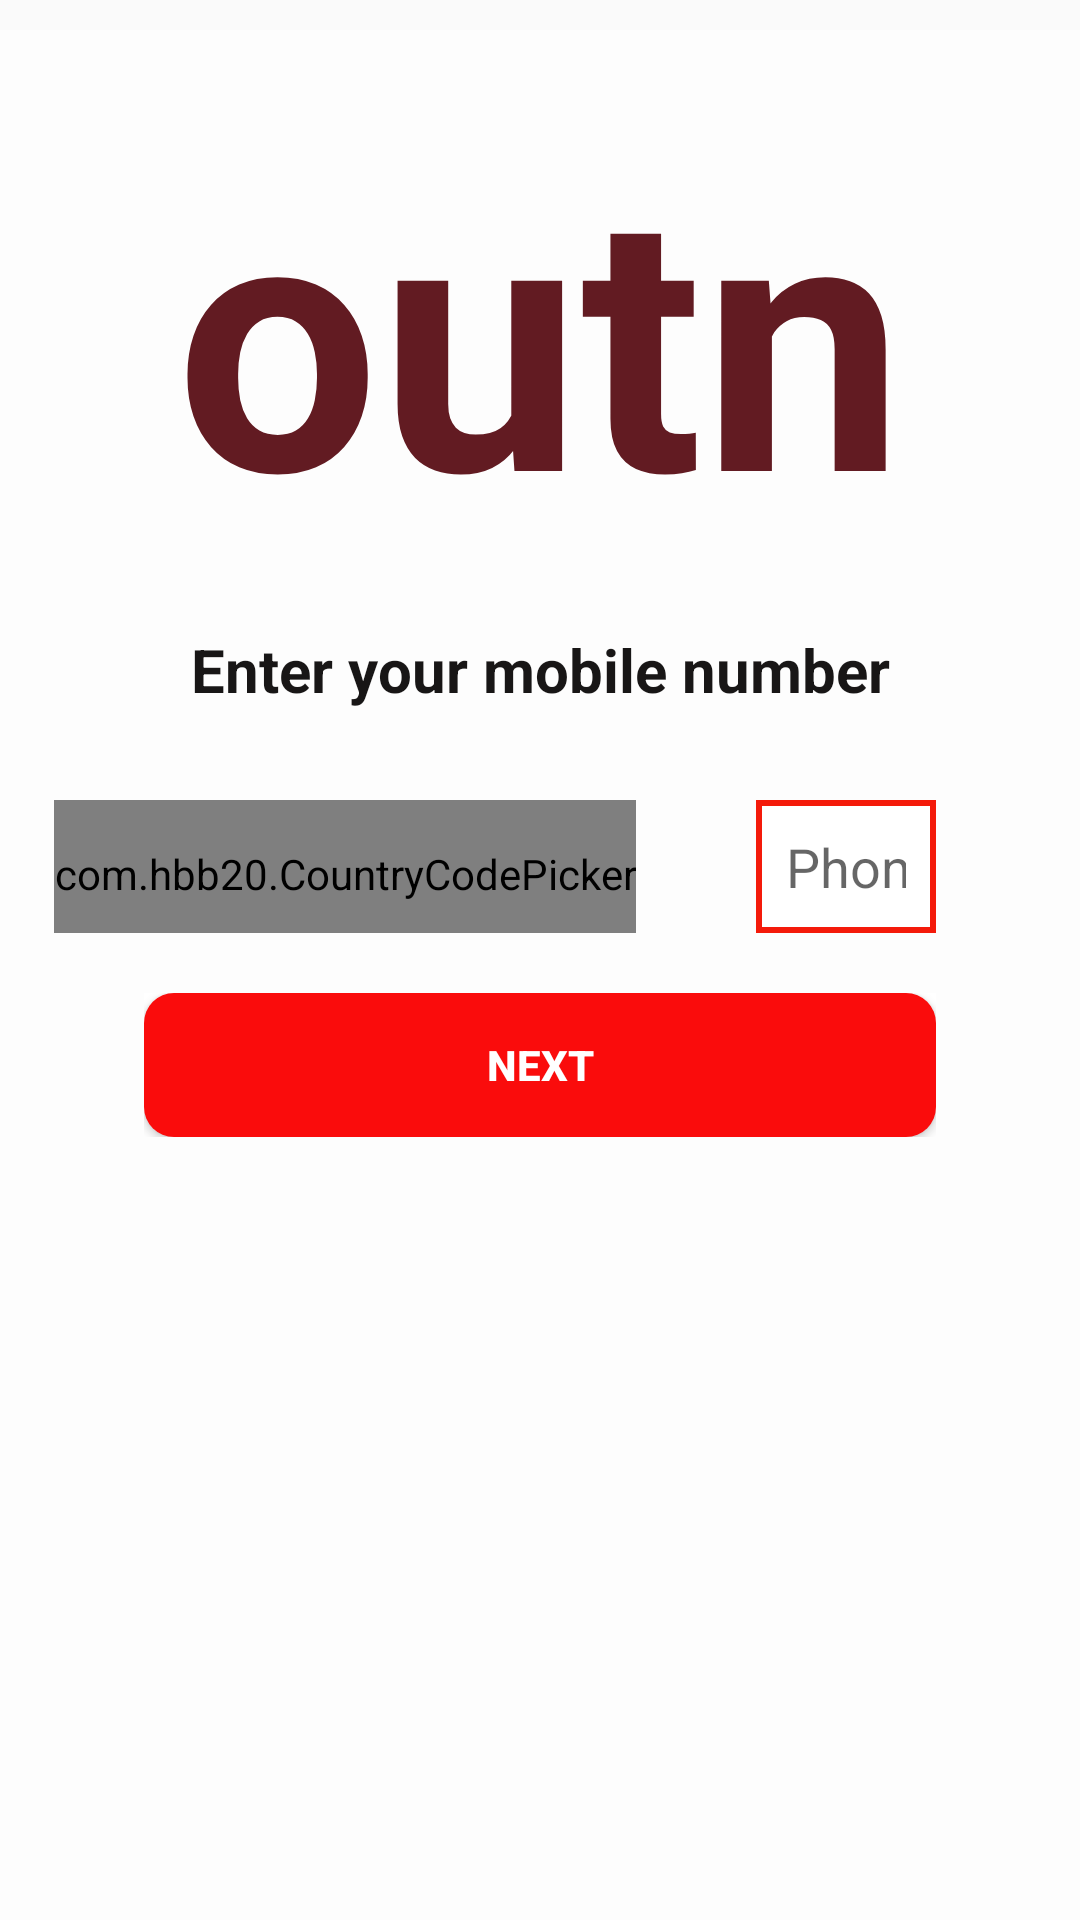

Here is an Android app screen rendered from its layout file. Give the layout XML and the strings, colors and styles it references.
<!-- AndroidManifest.xml: activity theme Theme.AppCompat.DayNight.NoActionBar -->
<!-- res/layout/activity_login.xml -->
<?xml version="1.0" encoding="utf-8"?>
<LinearLayout xmlns:android="http://schemas.android.com/apk/res/android"
    xmlns:app="http://schemas.android.com/apk/res-auto"
    xmlns:tools="http://schemas.android.com/tools"
    android:layout_width="match_parent"
    android:layout_height="match_parent"
    android:orientation="vertical">



    <FrameLayout
        android:layout_width="match_parent"
        android:layout_height="match_parent"
        android:layout_marginTop="10dp"
        android:orientation="vertical">

        <ImageView
            android:layout_width="match_parent"
            android:layout_height="match_parent"
            android:scaleType="fitXY"
            android:src="@drawable/login"/>

        <LinearLayout
            android:layout_width="match_parent"
            android:layout_height="match_parent"
            android:background="@color/white"
            android:alpha="0.70"/>

        <LinearLayout
            android:layout_width="match_parent"
            android:layout_height="match_parent"
            android:orientation="vertical">

            <LinearLayout
                android:id="@+id/layout1"
                android:visibility="visible"
                android:layout_width="match_parent"
                android:layout_height="match_parent"
                android:layout_marginBottom="8dp"
                android:layout_marginEnd="8dp"
                android:layout_marginStart="8dp"
                android:orientation="vertical"

                app:layout_constraintBottom_toBottomOf="parent"
                app:layout_constraintEnd_toEndOf="parent"
                app:layout_constraintStart_toStartOf="parent"
                app:layout_constraintTop_toBottomOf="@+id/first">


                <TextView
                    android:id="@+id/brand_lay1"
                    android:layout_width="match_parent"
                    android:layout_height="wrap_content"
                    android:text="outn"
                    android:textStyle="bold"
                    android:layout_marginTop="20dp"
                    android:textColor="@color/colorPrimary"
                    android:textSize="120dp"
                    android:textAlignment="center"
                    android:layout_marginBottom="20dp"/>

                <TextView
                    android:layout_width="match_parent"
                    android:layout_height="wrap_content"
                    android:text="Enter your mobile number"
                    android:textStyle="bold"
                    android:textSize="20sp"
                    android:textAlignment="center"

                    android:textColor="@color/black"
                    android:layout_marginBottom="20dp"/>

                <LinearLayout
                    android:layout_width="match_parent"
                    android:layout_height="wrap_content"
                    android:gravity="center"
                    android:layout_marginTop="10dp"
                    android:orientation="horizontal">

                    <com.hbb20.CountryCodePicker
                        android:id="@+id/countryCodePicker"
                        android:layout_width="wrap_content"
                        android:layout_height="match_parent"
                        android:paddingTop="5dp"
                        app:ccp_autoDetectCountry="true"
                        android:layout_marginStart="10dp"
                        app:ccp_showArrow="false"
                        app:ccp_showPhoneCode="true"
                        android:background="@drawable/edittext_background"
                        app:ccp_textSize="12dp" />

                    <EditText
                        android:id="@+id/phonenumber"
                        android:background="@drawable/edittext_background"
                        android:padding="10dp"
                        android:layout_marginEnd="40dp"
                        android:layout_marginStart="40dp"
                        android:hint="@string/hint_phone_number"
                        android:layout_width="match_parent"
                        android:layout_height="wrap_content"
                        android:textColor="@color/black"
                        android:inputType="phone" />


                </LinearLayout>


                <FrameLayout
                    android:layout_width="match_parent"
                    android:layout_height="wrap_content"
                    android:layout_marginEnd="40dp"
                    android:layout_marginStart="40dp"
                    android:layout_marginTop="20dp"
                    android:background="@color/white">

                    <Button
                        android:textColor="#fff"
                        android:textStyle="bold"
                        android:background="@drawable/button_main_background"
                        android:id="@+id/submit1"
                        android:layout_width="match_parent"
                        android:layout_height="wrap_content"
                        android:text="next"/>

                </FrameLayout>


            </LinearLayout>

            <LinearLayout
                android:id="@+id/layout2"
                android:visibility="gone"
                android:layout_width="match_parent"
                android:layout_height="match_parent"
                android:layout_marginBottom="8dp"
                android:layout_marginEnd="8dp"
                android:orientation="vertical"
                android:layout_marginStart="8dp"
                android:layout_marginTop="50dp"
                app:layout_constraintBottom_toBottomOf="parent"
                app:layout_constraintEnd_toEndOf="parent"
                app:layout_constraintStart_toStartOf="parent"
                app:layout_constraintTop_toBottomOf="@+id/first">

                <TextView
                    android:id="@+id/title_login"
                    android:layout_width="match_parent"
                    android:layout_height="wrap_content"
                    android:gravity="center"
                    android:text="@string/app_name"
                    android:textColor="@color/colorPrimary"
                    android:textSize="100dp" />

                <TextView
                    android:layout_width="match_parent"
                    android:layout_height="wrap_content"
                    android:textAlignment="center"
                    android:textStyle="bold"
                    android:textSize="18sp"
                    android:textColor="@color/black"
                    android:text="Enter the code that was send to"/>
                <TextView
                    android:id="@+id/phonenumberText"
                    android:layout_width="match_parent"
                    android:layout_height="wrap_content"
                    android:text=""
                    android:textAlignment="center"
                    android:textSize="20sp"
                    android:textColor="#019b77"
                    android:textStyle="bold"/>
                <com.chaos.view.PinView
                    android:id="@+id/pinView"
                    style="@style/PinWidget.PinView"
                    android:layout_gravity="center"
                    android:layout_width="wrap_content"
                    android:layout_height="wrap_content"
                    android:inputType="number"
                    android:padding="10dp"
                    android:textColor="#222222"
                    android:textSize="18sp"
                    android:cursorVisible="true"
                    app:cursorColor="@color/colorAccent"
                    app:cursorWidth="2dp"
                    app:itemCount="6"
                    app:itemHeight="48dp"
                    app:itemRadius="4dp"
                    app:itemSpacing="5dp"
                    app:itemWidth="36dp"
                    app:lineColor="@color/red"
                    app:lineWidth="2dp"
                    app:viewType="rectangle" />

                <Button
                    android:layout_marginTop="25dp"
                    android:background="@drawable/button_main_background"
                    android:textStyle="bold"
                    android:textColor="@color/white"
                    android:id="@+id/submit2"
                    android:layout_marginEnd="50dp"
                    android:layout_marginStart="50dp"
                    android:layout_width="match_parent"
                    android:layout_height="wrap_content"
                    android:text="continue"/>
                <TextView
                    android:id="@+id/get_code"
                    android:layout_width="match_parent"
                    android:layout_height="wrap_content"
                    android:textColor="@color/colorPrimary"
                    android:textStyle="bold"
                    android:textAlignment="center"
                    android:text="I didn't get a code"
                    android:textSize="20sp"
                    android:layout_marginTop="20dp"/>
                <TextView
                    android:layout_width="match_parent"
                    android:layout_height="wrap_content"
                    android:text="Tap Continue to accept our Terms,Data Policy, cookie use and the Privacy Policy and Terms of Service..."
                    android:textAlignment="center"
                    android:layout_marginEnd="10dp"
                    android:layout_marginStart="10dp"
                    android:textColor="@color/red"
                    android:layout_marginTop="20dp"/>
            </LinearLayout>

        </LinearLayout>

    </FrameLayout>




</LinearLayout>
<!-- resources referenced by this layout -->
<resources>
  <color name="black">#181616</color>
  <color name="colorAccent">#D81B60</color>
  <color name="colorPrimary">#E853050D</color>
  <color name="red">#f91212</color>
  <color name="white">#FFFFFF</color>
  <!-- drawable button_main_background (drawable) -->
  <?xml version="1.0" encoding="utf-8"?>
  <selector xmlns:android="http://schemas.android.com/apk/res/android"
  
      android:color="#fff">
      <item android:id="@+id/mask">
          <shape android:shape="rectangle">
              <solid android:color="#FA0C0C"/>
              <corners android:radius="10dp"/>
          </shape>
      </item>
  
  </selector>
  <!-- drawable edittext_background (drawable) -->
  <shape xmlns:android="http://schemas.android.com/apk/res/android">
      <solid android:color="#fff"/>
      <stroke android:color="#F41A0A" android:width="2dp"/>
  </shape>
  <string name="app_name">outn</string>
  <string name="hint_phone_number">Phone Number</string>
</resources>
